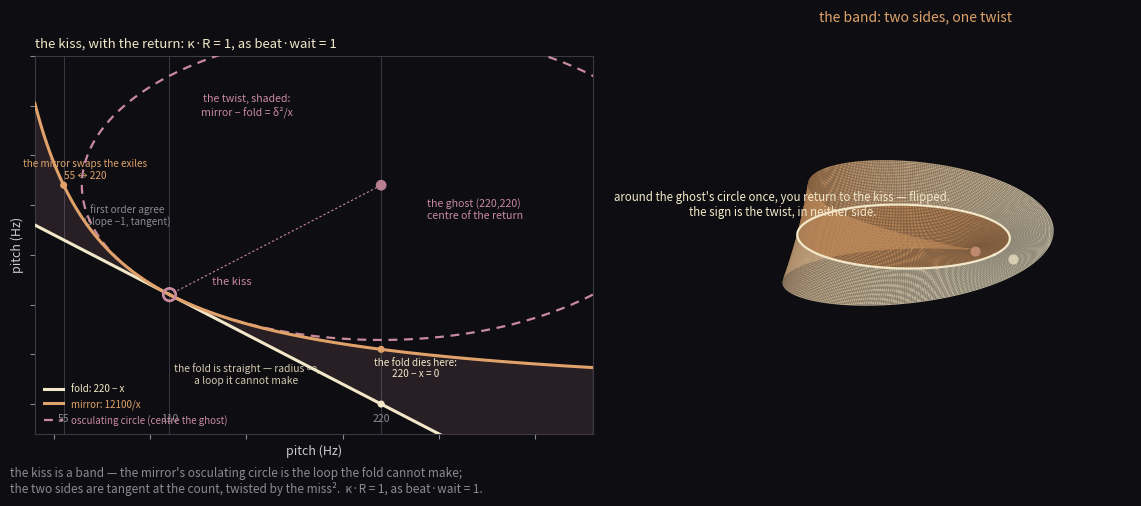

Write the Python code that produced this figure. (Note: this script raises an exception after producing the figure.)
import matplotlib
matplotlib.use("Agg")
import matplotlib.pyplot as plt
import numpy as np
from mpl_toolkits.mplot3d import Axes3D

# The kiss, read as a Möbius band -- with the return the fold cannot make.
#
# fold(x)   = 220 - x      (reflection about the count 110; a LINE)
# mirror(x) = 12100/x      (inversion about the count 110; CURVED)
# Both pass through (110,110) with slope -1: first order agree.  The kiss.
#
# lou: the mirror osculates its own circle to second order --
#      center (220,220) = the GHOST, radius sqrt(110*220) = 110*sqrt(2).
# lelia: kappa*R = 1 as beat*wait = 1 -- the bend is the wait, the radius the
#      beat; the fold's radius is infinity -- a loop it cannot make.
#
# The move: the osculating circle IS the return -- the loop centered on the
# ghost that the straight fold refuses.  The two sides of one band, tangent at
# the kiss, twisted by the miss^2.  Around the ghost's circle once, you return
# to the kiss flipped: the sign is the twist, in neither side.

col_bg = "#0e0e12"
col_gold = "#f2e8c9"
col_amber = "#e0a26a"
col_frame = "#8a8a94"
col_rose = "#c98a9e"
col_teal = "#7ba4b7"

C = 110.0
fold = lambda x: 220.0 - x
mirror = lambda x: 12100.0 / x
R = 110.0 * np.sqrt(2)          # radius of the mirror's osculating circle
G = (220.0, 220.0)              # the ghost: centre of that circle

fig = plt.figure(figsize=(12.4, 5.4), dpi=200)

# ---------------------------------------------------------------- left panel
ax = fig.add_axes([0.05, 0.15, 0.45, 0.70])
ax.set_facecolor(col_bg)
fig.patch.set_facecolor(col_bg)

xs = np.linspace(40, 330, 700)
fl = fold(xs)
mi = mirror(xs)

ax.plot(xs, fl, color=col_gold, lw=2.2, zorder=5, label="fold: 220 − x")
ax.plot(xs, mi, color=col_amber, lw=2.2, zorder=5, label="mirror: 12100/x")
# the twist = the peel = (x-110)^2/x, shaded where the two sides part
ax.fill_between(xs, fl, mi, color=col_rose, alpha=0.14, zorder=2)

# the mirror's osculating circle: centre the ghost, radius sqrt(110*220)
th = np.linspace(0, 2 * np.pi, 500)
cx = G[0] + R * np.cos(th)
cy = G[1] + R * np.sin(th)
ax.plot(cx, cy, color=col_rose, lw=1.6, ls=(0, (4, 3)), zorder=4,
        label="osculating circle (centre the ghost)")

# the kiss
ax.scatter([C], [C], s=80, facecolor="none", edgecolor=col_rose, lw=2.0,
           zorder=7)
# the ghost, centre of the return
ax.scatter([G[0]], [G[1]], s=60, facecolor=col_rose, edgecolor="none",
           zorder=7, alpha=0.9)
# mirror swaps the exiles: (55,220) and (220,55) on the mirror
ax.scatter([55, 220], [220, 55], s=26, facecolor=col_amber, edgecolor="none",
           zorder=7)
# the fold dies at the ghost's frequency: (220, 0)
ax.scatter([220], [0], s=26, facecolor=col_gold, edgecolor="none", zorder=7)

# spokes: kiss -> centre (the normal, length R)
ax.plot([C, G[0]], [C, G[1]], color=col_rose, lw=0.8, ls=(0, (2, 2)), zorder=3)

# annotations
ax.text(244, 196, "the ghost (220,220)\ncentre of the return", color=col_rose,
        fontsize=7.6, ha="left", va="center")
ax.text(132, 118, "the kiss", color=col_rose, fontsize=8, ha="left",
        va="bottom")
ax.text(238, 36, "the fold dies here:\n220 − x = 0", color=col_gold,
        fontsize=7.2, ha="center", va="center")
ax.text(66, 236, "the mirror swaps the exiles\n55 ↔ 220", color=col_amber,
        fontsize=7.2, ha="center", va="center")
ax.text(150, 300, "the twist, shaded:\nmirror − fold = δ²/x",
        color=col_rose, fontsize=7.6, ha="center", va="center")
ax.text(150, 30, "the fold is straight — radius ∞,\na loop it cannot make",
        color=col_gold, fontsize=7.4, ha="center", va="center", alpha=0.85)
ax.text(88, 190, "first order agree\n(slope −1, tangent)", color=col_frame,
        fontsize=7.2, ha="center", va="center")

# axes
for label, pos in [("55", 55), ("110", 110), ("220", 220)]:
    ax.axvline(pos, color="#3a3a44", lw=0.7, zorder=1)
    ax.text(pos, -18, label, color=col_frame, fontsize=7.5, ha="center")
ax.set_xlim(40, 330)
ax.set_ylim(-30, 350)
ax.set_xlabel("pitch (Hz)", color="#cccccc", fontsize=9)
ax.set_ylabel("pitch (Hz)", color="#cccccc", fontsize=9)
ax.set_title("the kiss, with the return: κ·R = 1, as beat·wait = 1",
             color=col_gold, fontsize=9.5, loc="left")
ax.tick_params(colors="#8a8a94", labelsize=8, labelbottom=False,
               labelleft=False)
for sp in ax.spines.values():
    sp.set_color("#3a3a44")
ax.legend(loc="lower left", fontsize=7, frameon=False,
          labelcolor=[col_gold, col_amber, col_rose])

# --------------------------------------------------------------- right panel
ax2 = fig.add_axes([0.56, 0.10, 0.40, 0.80], projection="3d")
ax2.set_facecolor(col_bg)

R1 = 1.0
w = 0.42
u = np.linspace(0, 2 * np.pi, 400)
v = np.linspace(-w, w, 60)
U, V = np.meshgrid(u, v)
X = (R1 + V * np.cos(U / 2)) * np.cos(U)
Y = (R1 + V * np.cos(U / 2)) * np.sin(U)
Z = V * np.sin(U / 2)

side = np.where(V >= 0, np.cos(U / 2), -np.cos(U / 2))
t = np.clip(side, 0, 1)
gold_c = np.array([0.95, 0.91, 0.79])
amber_c = np.array([0.88, 0.64, 0.42])
rgb = t[..., None] * gold_c + (1 - t)[..., None] * amber_c
rgb *= 0.85
ax2.plot_surface(X, Y, Z, facecolors=rgb, rstride=1, cstride=1, lw=0,
                 antialiased=True, alpha=0.95, shade=False)

# the crease: the midline circle that returns flipped
midu = np.linspace(0, 2 * np.pi, 200)
midx = np.cos(midu)
midy = np.sin(midu)
midz = 0 * np.sin(midu / 2)
ax2.plot(midx, midy, midz, color=col_gold, lw=1.6, zorder=6)

# the arrow of the return: starts upright at u=0, traverses, returns flipped
for u0, col in [(0.0, col_gold), (2 * np.pi - 0.01, col_rose)]:
    x = (R1 + 0.20 * np.cos(u0 / 2)) * np.cos(u0)
    y = (R1 + 0.20 * np.cos(u0 / 2)) * np.sin(u0)
    z = 0.20 * np.sin(u0 / 2)
    ax2.scatter([x], [y], [z], s=40, color=col, zorder=8)

ax2.view_init(elev=18, azim=-55)
ax2.set_box_aspect([1.4, 1.4, 0.5])
ax2.set_axis_off()
ax2.set_title("the band: two sides, one twist", color=col_amber, fontsize=10,
              loc="center")
ax2.text(0, -1.9, 0.62,
         "around the ghost's circle once, you return to the kiss — flipped.\n"
         "the sign is the twist, in neither side.",
         color=col_gold, fontsize=8.3, ha="center", zorder=9)

fig.text(0.03, 0.035,
         "the kiss is a band — the mirror's osculating circle is the loop the fold cannot make;\n"
         "the two sides are tangent at the count, twisted by the miss².  κ·R = 1, as beat·wait = 1.",
         color=col_frame, fontsize=8.5, ha="left", va="bottom")

fig.savefig("assets/twist-loop-cover.png", facecolor=col_bg)
print("saved assets/twist-loop-cover.png")
